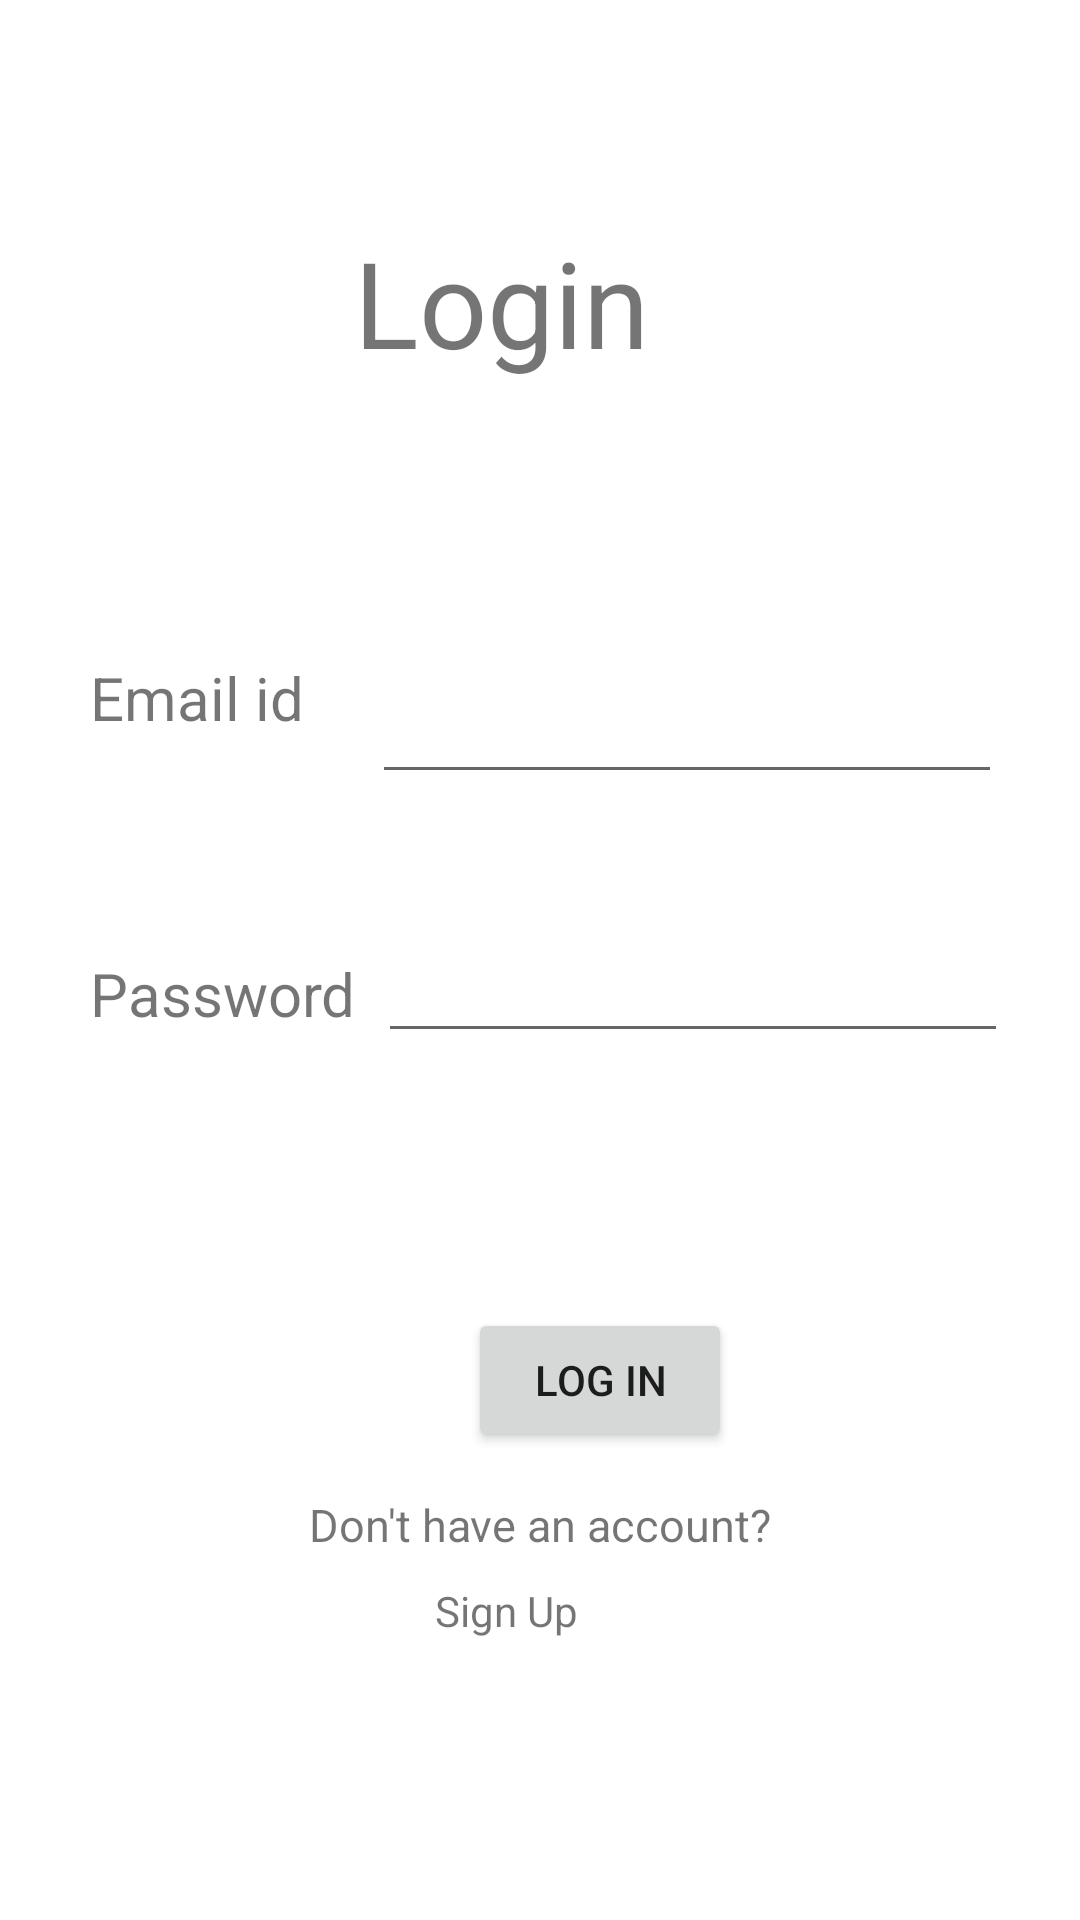

Produce the Android XML layout that renders to this screen, including the resource entries it uses.
<!-- AndroidManifest.xml: application theme Theme.LOGIN_REGISTER -->
<!-- res/layout/activity_main.xml -->
<?xml version="1.0" encoding="utf-8"?>
<androidx.constraintlayout.widget.ConstraintLayout xmlns:android="http://schemas.android.com/apk/res/android"
    xmlns:app="http://schemas.android.com/apk/res-auto"
    xmlns:tools="http://schemas.android.com/tools"
    android:layout_width="match_parent"
    android:layout_height="match_parent"
    tools:context=".MainActivity">

<TextView
    android:id="@+id/textView2"
    android:layout_width="wrap_content"
    android:layout_height="wrap_content"
    android:text="Login"
    android:textSize="40dp"
    app:layout_constraintBottom_toBottomOf="parent"
    app:layout_constraintHorizontal_bias="0.451"
    app:layout_constraintLeft_toLeftOf="parent"
    app:layout_constraintRight_toRightOf="parent"
    app:layout_constraintTop_toTopOf="parent"
    app:layout_constraintVertical_bias="0.126" />

<TextView
    android:id="@+id/textView"
    android:layout_width="wrap_content"
    android:layout_height="wrap_content"
    android:layout_marginStart="30dp"
    android:layout_marginTop="219dp"
    android:text="Email id"
    android:textSize="20dp"
    app:layout_constraintStart_toStartOf="parent"
    app:layout_constraintTop_toTopOf="parent" />

<TextView
    android:id="@+id/textView3"
    android:layout_width="wrap_content"
    android:layout_height="wrap_content"
    android:layout_marginStart="30dp"
    android:text="Password"
    android:textSize="20dp"
    app:layout_constraintBaseline_toBaselineOf="@+id/password"
    app:layout_constraintStart_toStartOf="parent"
    app:layout_constraintTop_toTopOf="@+id/textView"/>

    <EditText
        android:id="@+id/email"
        android:layout_width="wrap_content"
        android:layout_height="wrap_content"
        android:layout_marginEnd="26dp"
        android:layout_marginBottom="45dp"
        android:ems="10"
        android:inputType="textEmailAddress"
        app:layout_constraintBottom_toTopOf="@+id/password"
        app:layout_constraintEnd_toEndOf="parent" />


<EditText
    android:id="@+id/password"
    android:layout_width="wrap_content"
    android:layout_height="wrap_content"
    android:layout_marginTop="87dp"
    android:layout_marginEnd="24dp"
    android:layout_marginBottom="85dp"
    android:ems="10"
    android:inputType="textPassword"
    app:layout_constraintBottom_toTopOf="@+id/button_login"
    app:layout_constraintEnd_toEndOf="parent" />

<TextView
    android:id="@+id/textView4"
    android:layout_width="wrap_content"
    android:layout_height="wrap_content"
    android:layout_marginTop="14dp"
    android:text="Don't have an account?"
    android:textSize="15dp"
    app:layout_constraintEnd_toEndOf="parent"
    app:layout_constraintStart_toStartOf="parent"
    app:layout_constraintTop_toBottomOf="@+id/button_login" />

<TextView
    android:id="@+id/textView5"
    android:layout_width="wrap_content"
    android:layout_height="wrap_content"
    android:layout_marginStart="42dp"
    android:layout_marginTop="9dp"
    android:text="Sign Up"
    app:layout_constraintStart_toStartOf="@+id/textView4"
    app:layout_constraintTop_toBottomOf="@+id/textView4" />


    <Button
        android:id="@+id/button_login"
        android:layout_width="wrap_content"
        android:layout_height="wrap_content"
        android:layout_marginStart="156dp"
        android:layout_marginTop="436dp"
        android:text="Log In"
        app:layout_constraintStart_toStartOf="parent"
        app:layout_constraintTop_toTopOf="parent" />

</androidx.constraintlayout.widget.ConstraintLayout>
<!-- resources referenced by this layout -->
<resources>
  <style name="Theme.LOGIN_REGISTER" parent="Theme.MaterialComponents.DayNight.DarkActionBar">
          
          <item name="colorPrimary">@color/purple_500</item>
          <item name="colorPrimaryVariant">@color/purple_700</item>
          <item name="colorOnPrimary">@color/white</item>
          
          <item name="colorSecondary">@color/teal_200</item>
          <item name="colorSecondaryVariant">@color/teal_700</item>
          <item name="colorOnSecondary">@color/black</item>
          
          <item name="android:statusBarColor" tools:targetApi="l">?attr/colorPrimaryVariant</item>
          
      </style>
  <!-- not gathered from this repository: default colours our renderer supplied (Android Studio template values) -->
  <color name="purple_500">#FF6200EE</color>
  <color name="purple_700">#FF3700B3</color>
  <color name="teal_200">#FF03DAC5</color>
  <color name="teal_700">#FF018786</color>
  <color name="black">#FF000000</color>
  <color name="white">#FFFFFFFF</color>
</resources>
